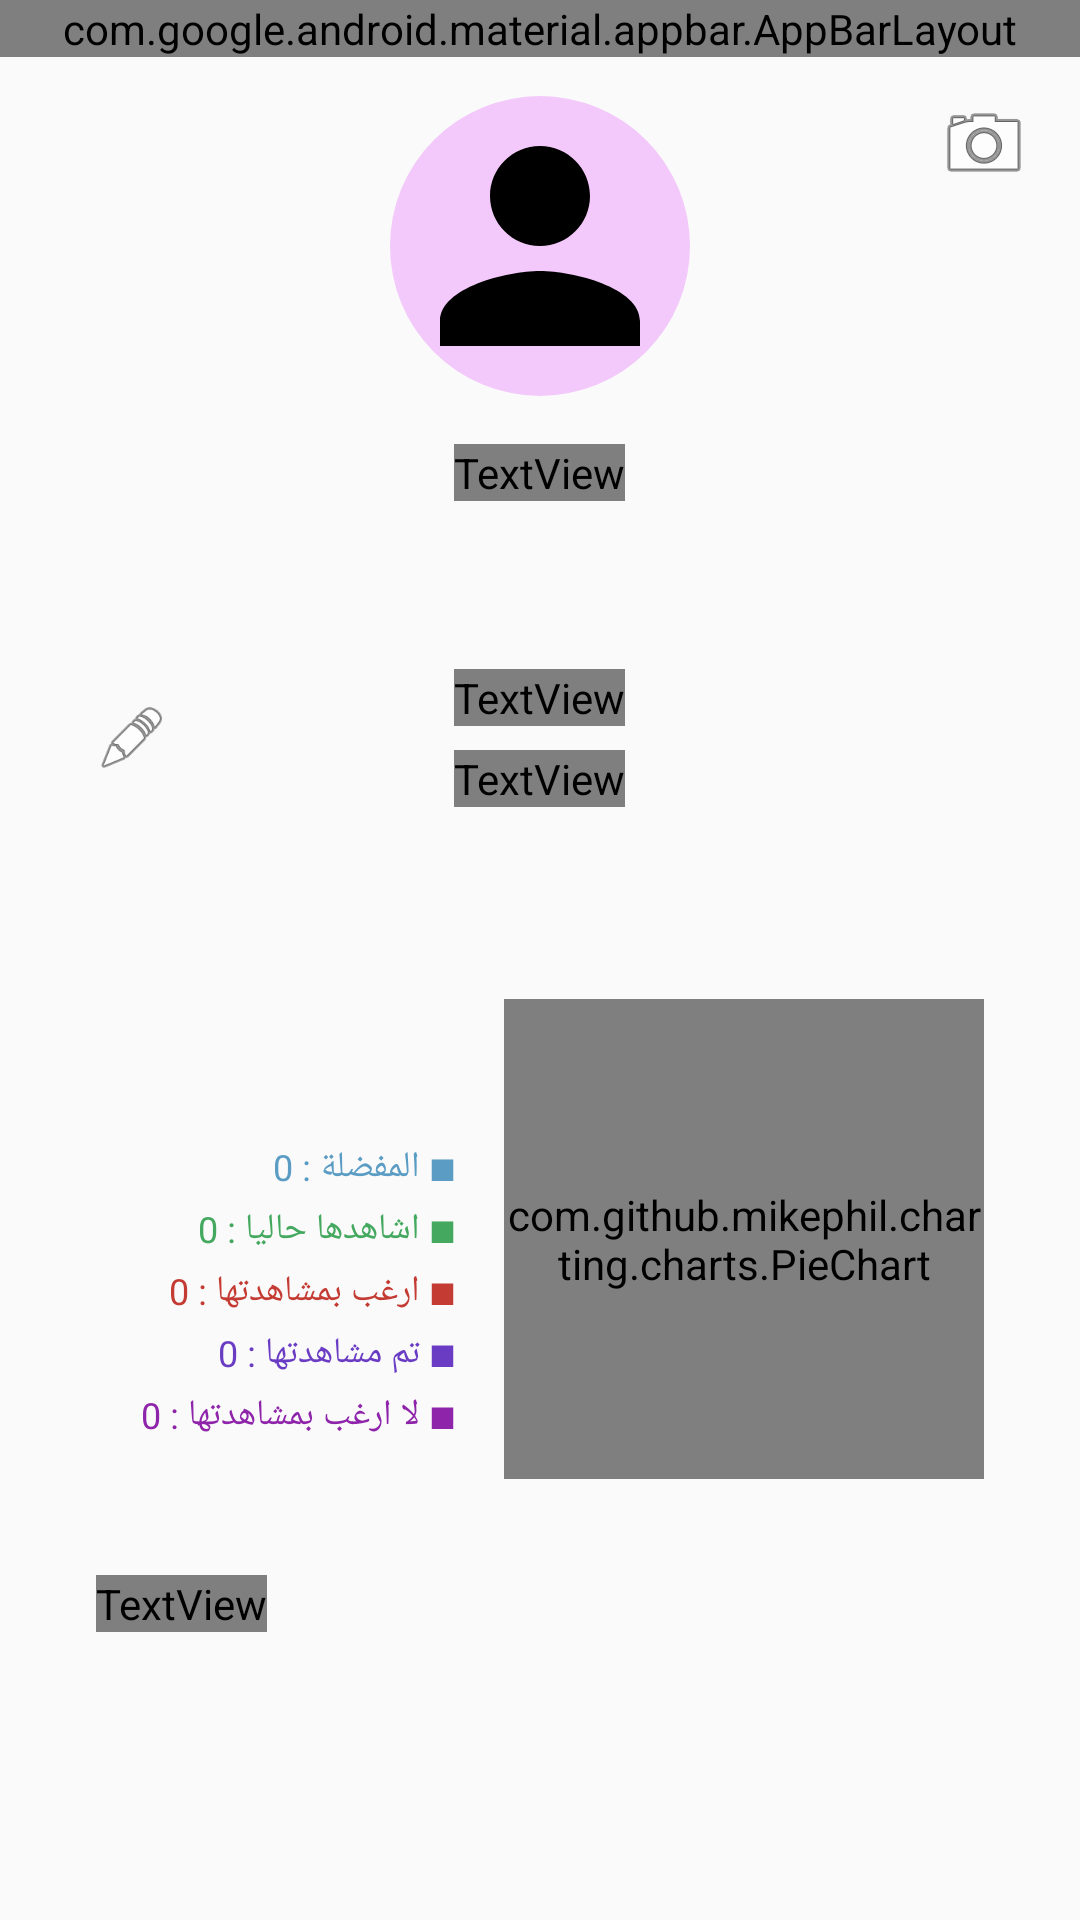

Reconstruct the res/layout file that produces this screen, plus the resources it refers to.
<!-- AndroidManifest.xml: application theme Theme.MangaReader -->
<!-- res/layout/fragment_profile.xml -->
<?xml version="1.0" encoding="utf-8"?>
<androidx.coordinatorlayout.widget.CoordinatorLayout xmlns:android="http://schemas.android.com/apk/res/android"
    xmlns:app="http://schemas.android.com/apk/res-auto"
    android:layout_width="match_parent"
    android:layout_height="match_parent"
    android:background="?android:attr/colorBackground"
    android:layoutDirection="rtl">

    <com.google.android.material.appbar.AppBarLayout
        android:layout_width="match_parent"
        android:layout_height="wrap_content">
        <androidx.appcompat.widget.Toolbar
            android:id="@+id/profileToolbar"
            android:layout_width="match_parent"
            android:layout_height="?attr/actionBarSize"
            android:background="?attr/colorSurface"
            app:title="الملف الشخصي"
            app:navigationIcon="@drawable/ic_back_arrow" />
    </com.google.android.material.appbar.AppBarLayout>

    <androidx.core.widget.NestedScrollView
        android:layout_width="match_parent"
        android:layout_height="match_parent"
        app:layout_behavior="@string/appbar_scrolling_view_behavior">

        <LinearLayout
            android:layout_width="match_parent"
            android:layout_height="wrap_content"
            android:orientation="vertical">

            
            <RelativeLayout
                android:layout_width="match_parent"
                android:layout_height="wrap_content"
                android:background="?attr/colorSurface"
                android:paddingTop="32dp"
                android:paddingBottom="24dp">
                
                <ImageView
                    android:id="@+id/btnChangeBanner"
                    android:layout_width="32dp"
                    android:layout_height="32dp"
                    android:layout_alignParentStart="true"
                    android:layout_marginStart="16dp"
                    android:src="@android:drawable/ic_menu_camera"
                    app:tint="?attr/colorOnSurfaceVariant" />
                
                <ImageView
                    android:id="@+id/btnLogout"
                    android:layout_width="32dp"
                    android:layout_height="32dp"
                    android:layout_alignParentEnd="true"
                    android:layout_marginEnd="16dp"
                    android:src="@drawable/ic_logout"
                    app:tint="?attr/colorOnSurfaceVariant" />

                <ImageView
                    android:id="@+id/profileImage"
                    android:layout_width="100dp"
                    android:layout_height="100dp"
                    android:layout_centerHorizontal="true"
                    android:src="@drawable/ic_drawer_profile"
                    android:background="@drawable/circle_bg_purple" />

                <TextView
                    android:id="@+id/tvUserName"
                    android:layout_width="wrap_content"
                    android:layout_height="wrap_content"
                    android:layout_below="@id/profileImage"
                    android:layout_centerHorizontal="true"
                    android:layout_marginTop="16dp"
                    android:text="mostafa"
                    android:textColor="?attr/colorOnSurface"
                    android:textSize="22sp"
                    android:textStyle="bold" />
            </RelativeLayout>

            
            <androidx.cardview.widget.CardView
                android:layout_width="match_parent"
                android:layout_height="wrap_content"
                android:layout_margin="16dp"
                app:cardBackgroundColor="?attr/colorSurfaceVariant"
                app:cardCornerRadius="8dp"
                app:cardElevation="0dp">
                
                <RelativeLayout
                    android:layout_width="match_parent"
                    android:layout_height="wrap_content"
                    android:padding="16dp">
                    
                    <TextView
                        android:id="@+id/tvLabelName"
                        android:layout_width="wrap_content"
                        android:layout_height="wrap_content"
                        android:layout_centerHorizontal="true"
                        android:text="الاسم الكامل"
                        android:textColor="?attr/colorOnSurfaceVariant"
                        android:textSize="14sp" />
                        
                    <TextView
                        android:id="@+id/tvFullName"
                        android:layout_width="wrap_content"
                        android:layout_height="wrap_content"
                        android:layout_below="@id/tvLabelName"
                        android:layout_centerHorizontal="true"
                        android:layout_marginTop="8dp"
                        android:text="mostafa"
                        android:textColor="?attr/colorOnSurface"
                        android:textSize="18sp"
                        android:textStyle="bold" />

                    <ImageView
                        android:id="@+id/btnSettings"
                        android:layout_width="24dp"
                        android:layout_height="24dp"
                        android:layout_alignParentEnd="true"
                        android:layout_centerVertical="true"
                        android:src="@android:drawable/ic_menu_edit"
                        app:tint="?attr/colorOnSurfaceVariant" />
                </RelativeLayout>
            </androidx.cardview.widget.CardView>

            
            <androidx.cardview.widget.CardView
                android:layout_width="match_parent"
                android:layout_height="wrap_content"
                android:layout_marginHorizontal="16dp"
                android:layout_marginBottom="24dp"
                app:cardBackgroundColor="?attr/colorSurfaceVariant"
                app:cardCornerRadius="8dp"
                app:cardElevation="0dp">
                
                <RelativeLayout
                    android:layout_width="match_parent"
                    android:layout_height="wrap_content"
                    android:padding="16dp">
                    
                    <com.github.mikephil.charting.charts.PieChart
                        android:id="@+id/donutChart"
                        android:layout_width="160dp"
                        android:layout_height="160dp"
                        android:layout_alignParentStart="true"
                        android:layout_marginVertical="16dp" />
                        
                    <LinearLayout
                        android:layout_width="wrap_content"
                        android:layout_height="wrap_content"
                        android:layout_toEndOf="@id/donutChart"
                        android:layout_centerVertical="true"
                        android:layout_marginStart="16dp"
                        android:orientation="vertical">
                        
                        <TextView android:id="@+id/legendFav" android:layout_width="wrap_content" android:layout_height="wrap_content" android:text="■ المفضلة : 0" android:textColor="#5A9CC4" android:textSize="12sp" />
                        <TextView android:id="@+id/legendRead" android:layout_width="wrap_content" android:layout_height="wrap_content" android:text="■ اشاهدها حاليا : 0" android:textColor="#44A85F" android:textSize="12sp" android:layout_marginTop="4dp" />
                        <TextView android:id="@+id/legendPlan" android:layout_width="wrap_content" android:layout_height="wrap_content" android:text="■ ارغب بمشاهدتها : 0" android:textColor="#C33B32" android:textSize="12sp" android:layout_marginTop="4dp" />
                        <TextView android:id="@+id/legendComp" android:layout_width="wrap_content" android:layout_height="wrap_content" android:text="■ تم مشاهدتها : 0" android:textColor="#6A3CC4" android:textSize="12sp" android:layout_marginTop="4dp" />
                        <TextView android:id="@+id/legendDrop" android:layout_width="wrap_content" android:layout_height="wrap_content" android:text="■ لا ارغب بمشاهدتها : 0" android:textColor="#8E24AA" android:textSize="12sp" android:layout_marginTop="4dp" />
                    </LinearLayout>
                    
                    <TextView
                        android:id="@+id/tvTotalChapters"
                        android:layout_width="wrap_content"
                        android:layout_height="wrap_content"
                        android:layout_below="@id/donutChart"
                        android:layout_alignParentEnd="true"
                        android:layout_marginTop="16dp"
                        android:text="عدد الفصول التي تم مشاهدتها: 0"
                        android:textColor="?attr/colorOnSurface"
                        android:textSize="14sp"
                        android:textStyle="bold" />
                        
                </RelativeLayout>
            </androidx.cardview.widget.CardView>
        </LinearLayout>
    </androidx.core.widget.NestedScrollView>
</androidx.coordinatorlayout.widget.CoordinatorLayout>
<!-- resources referenced by this layout -->
<resources>
  <!-- drawable circle_bg_purple (drawable) -->
  <?xml version="1.0" encoding="utf-8"?>
  <shape xmlns:android="http://schemas.android.com/apk/res/android" android:shape="oval">
      <solid android:color="#33D500F9" /> 
  </shape>
  <!-- drawable ic_drawer_profile (drawable) -->
  <vector xmlns:android="http://schemas.android.com/apk/res/android"
      android:width="24dp"
      android:height="24dp"
      android:viewportWidth="24"
      android:viewportHeight="24">
    <path android:fillColor="#FF000000" android:pathData="M12,12c2.21,0 4,-1.79 4,-4s-1.79,-4 -4,-4 -4,1.79 -4,4 1.79,4 4,4zm0,2c-2.67,0 -8,1.34 -8,4v2h16v-2c0,-2.66 -5.33,-4 -8,-4z"/>
  </vector>
  <style name="Theme.MangaReader" parent="android:Theme.Material.Light.NoActionBar" />
</resources>
